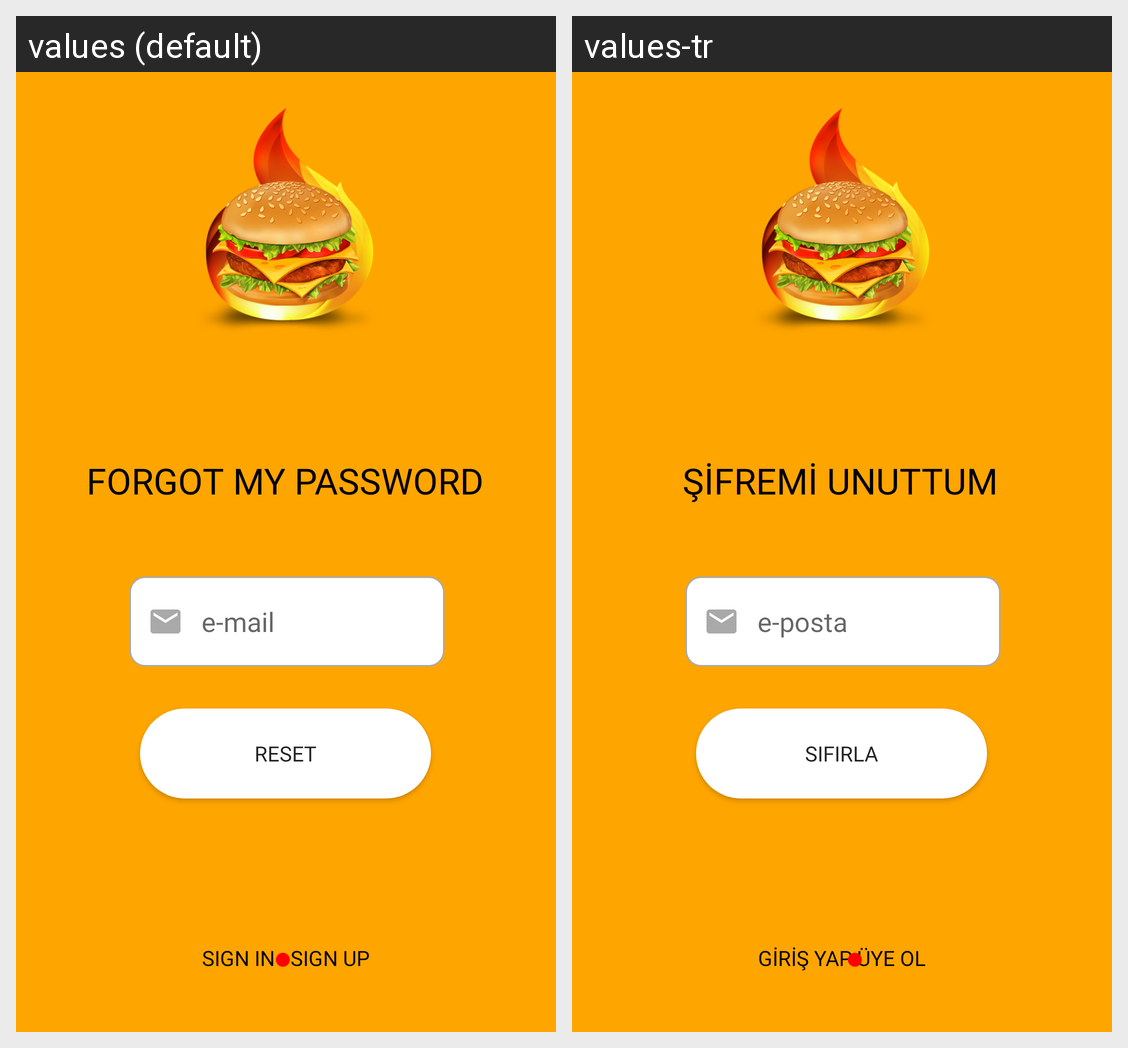

The Android screen above is rendered under two locales of the same app. Produce the string resources it draws, with the default and per-locale values.
Android screen res/layout/activity_forget_password.xml rendered under 2 locales, left to right: values (default), values-tr. Device: Nexus 5 (rendered at 1080×1920; each locale shown at half size, 540×960, under a caption strip naming it); theme AppTheme.
Strings drawn on this screen, with the default value and each locale's value (text and hints the layout hard-codes, and strings that could not be matched under every locale, appear in the picture but are not listed):

reset
  values: FORGOT MY PASSWORD
  values-tr: ŞİFREMİ UNUTTUM

email
  values: e-mail
  values-tr: e-posta

reset2
  values: RESET
  values-tr: SIFIRLA

signup
  values: SIGN UP
  values-tr: ÜYE OL

sign
  values: SIGN IN
  values-tr: GİRİŞ YAP
